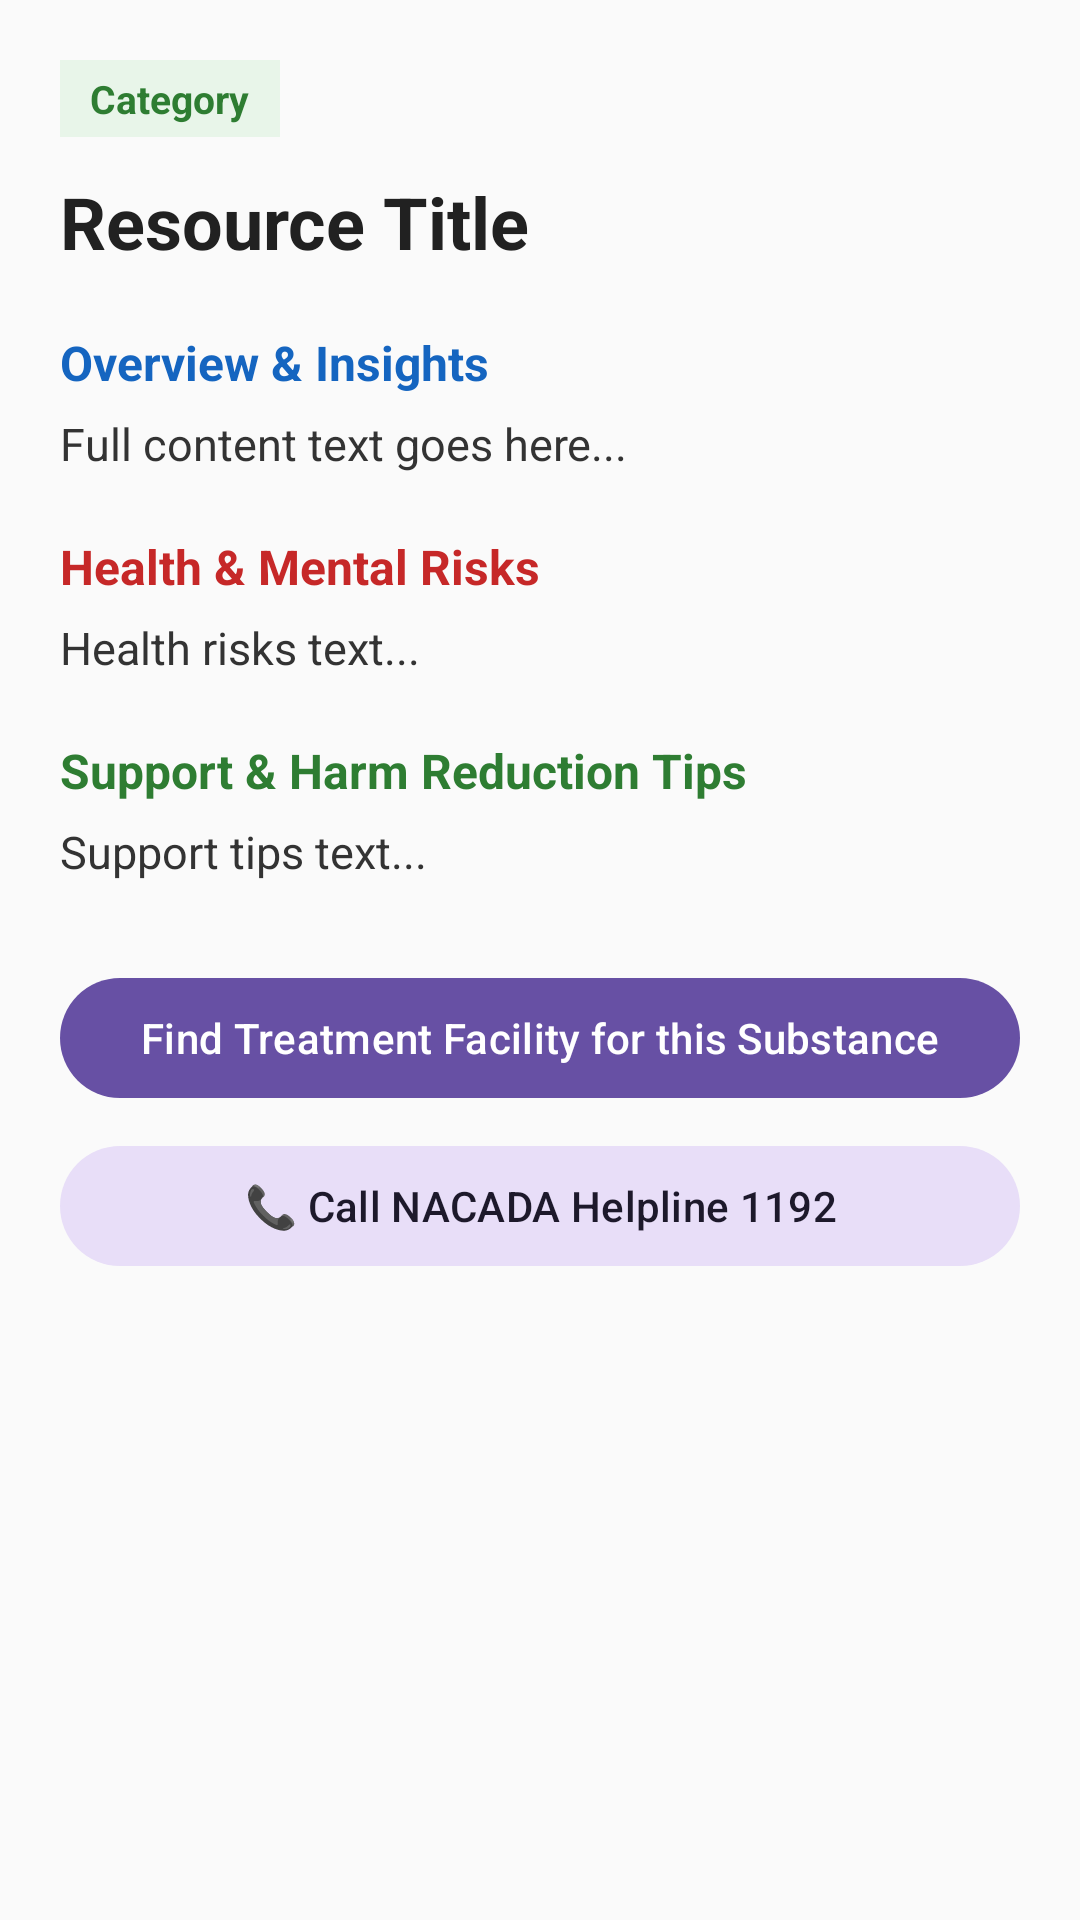

Write the Android layout XML for this screen, with the resource values it uses.
<!-- AndroidManifest.xml: application theme Theme.AfyaMsaada -->
<!-- res/layout/activity_resource_detail.xml -->
<?xml version="1.0" encoding="utf-8"?>
<ScrollView
    xmlns:android="http://schemas.android.com/apk/res/android"
    xmlns:app="http://schemas.android.com/apk/res-auto"
    android:layout_width="match_parent"
    android:layout_height="match_parent"
    android:background="#FAFAFA"
    android:padding="20dp">

    <LinearLayout
        android:layout_width="match_parent"
        android:layout_height="wrap_content"
        android:orientation="vertical">

        <TextView
            android:id="@+id/detail_category"
            android:layout_width="wrap_content"
            android:layout_height="wrap_content"
            android:background="#E8F5E9"
            android:paddingHorizontal="10dp"
            android:paddingVertical="4dp"
            android:text="Category"
            android:textColor="#2E7D32"
            android:textSize="13sp"
            android:textStyle="bold" />

        <TextView
            android:id="@+id/detail_title"
            android:layout_width="match_parent"
            android:layout_height="wrap_content"
            android:layout_marginTop="12dp"
            android:text="Resource Title"
            android:textColor="#212121"
            android:textSize="24sp"
            android:textStyle="bold" />

        <TextView
            android:layout_width="match_parent"
            android:layout_height="wrap_content"
            android:layout_marginTop="20dp"
            android:text="Overview &amp; Insights"
            android:textColor="#1565C0"
            android:textSize="16sp"
            android:textStyle="bold" />

        <TextView
            android:id="@+id/detail_full_content"
            android:layout_width="match_parent"
            android:layout_height="wrap_content"
            android:layout_marginTop="6dp"
            android:lineSpacingExtra="4dp"
            android:text="Full content text goes here..."
            android:textColor="#333333"
            android:textSize="15sp" />

        <TextView
            android:layout_width="match_parent"
            android:layout_height="wrap_content"
            android:layout_marginTop="20dp"
            android:text="Health &amp; Mental Risks"
            android:textColor="#C62828"
            android:textSize="16sp"
            android:textStyle="bold" />

        <TextView
            android:id="@+id/detail_health_risks"
            android:layout_width="match_parent"
            android:layout_height="wrap_content"
            android:layout_marginTop="6dp"
            android:lineSpacingExtra="4dp"
            android:text="Health risks text..."
            android:textColor="#333333"
            android:textSize="15sp" />

        <TextView
            android:layout_width="match_parent"
            android:layout_height="wrap_content"
            android:layout_marginTop="20dp"
            android:text="Support &amp; Harm Reduction Tips"
            android:textColor="#2E7D32"
            android:textSize="16sp"
            android:textStyle="bold" />

        <TextView
            android:id="@+id/detail_support_tips"
            android:layout_width="match_parent"
            android:layout_height="wrap_content"
            android:layout_marginTop="6dp"
            android:lineSpacingExtra="4dp"
            android:text="Support tips text..."
            android:textColor="#333333"
            android:textSize="15sp" />

        <com.google.android.material.button.MaterialButton
            android:id="@+id/button_find_facility"
            android:layout_width="match_parent"
            android:layout_height="wrap_content"
            android:layout_marginTop="28dp"
            android:text="Find Treatment Facility for this Substance" />

        <com.google.android.material.button.MaterialButton
            android:id="@+id/button_call_1192"
            style="@style/Widget.Material3.Button.TonalButton"
            android:layout_width="match_parent"
            android:layout_height="wrap_content"
            android:layout_marginTop="8dp"
            android:text="📞 Call NACADA Helpline 1192" />

    </LinearLayout>
</ScrollView>
<!-- resources referenced by this layout -->
<resources>
  <style name="Theme.AfyaMsaada" parent="Base.Theme.AfyaMsaada" />
  <style name="Base.Theme.AfyaMsaada" parent="Theme.Material3.DayNight.NoActionBar">
          
          
      </style>
</resources>
